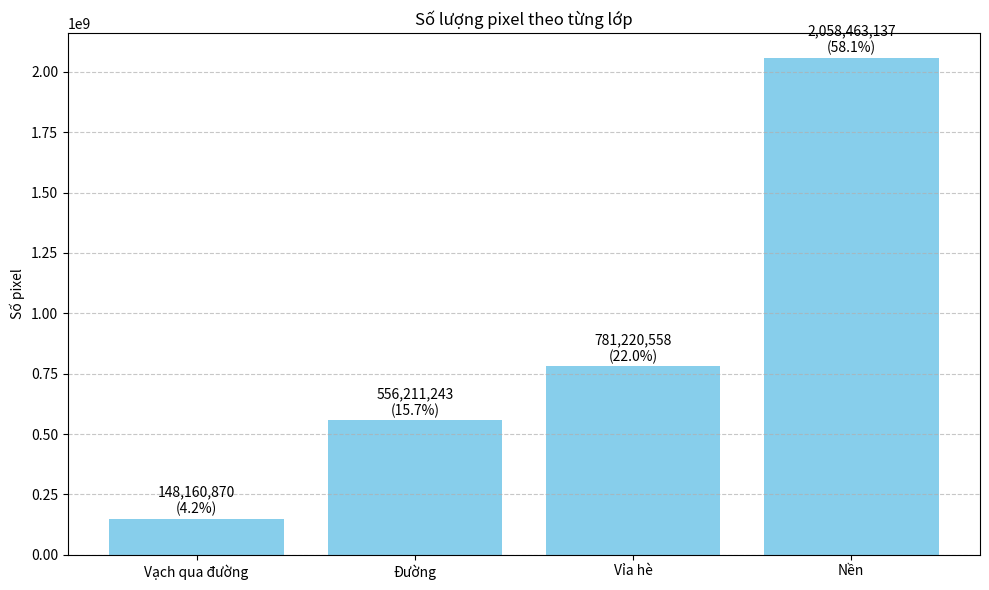

Python code for this plot:
import matplotlib.pyplot as plt
import numpy as np

# Dữ liệu pixel mỗi lớp
class_pixels = {
    0: 148160870,
    1: 556211243,
    2: 781220558,
    3: 2058463137
}

# Tính tổng và phần trăm
total_pixels = sum(class_pixels.values())
class_ids = list(class_pixels.keys())
pixel_counts = list(class_pixels.values())
percentages = [p / total_pixels * 100 for p in pixel_counts]

# Tạo biểu đồ
plt.figure(figsize=(10, 6))
bars = plt.bar(class_ids, pixel_counts, color='skyblue')

# Ghi nhãn trên đầu cột
for bar, count, pct in zip(bars, pixel_counts, percentages):
    plt.text(bar.get_x() + bar.get_width() / 2,
             bar.get_height() + 1e7,
             f"{count:,}\n({pct:.1f}%)",
             ha='center', va='bottom', fontsize=10)

# Cấu hình trục
class_names = ['Vạch qua đường', 'Đường', 'Vỉa hè', 'Nền']
plt.xticks(class_ids, class_names)
plt.ylabel("Số pixel")
plt.title("Số lượng pixel theo từng lớp")
plt.tight_layout()
plt.grid(axis='y', linestyle='--', alpha=0.7)
plt.savefig("pixel_distribution.png", dpi=300, bbox_inches='tight')
plt.show()